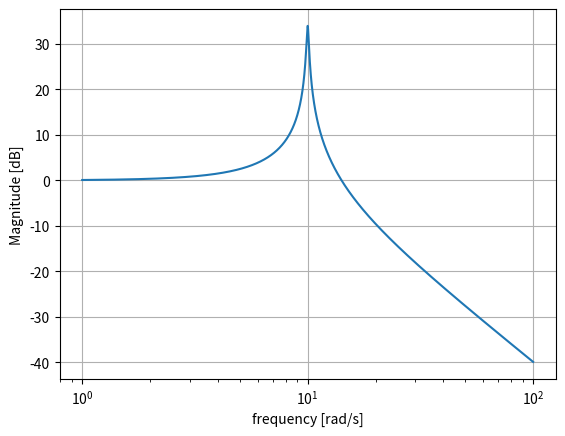
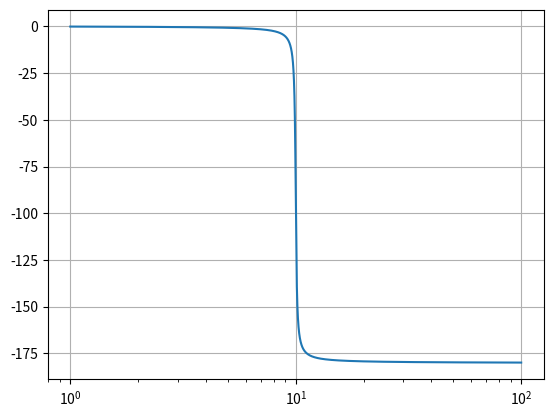

Here is the Python script that generated these plots, in order:
from scipy import signal
import matplotlib.pyplot as plt

if __name__ == '__main__':
    gamma = 100;
    alpha = 0.2
    beta = 100

    sys = signal.TransferFunction([gamma], [1, alpha, beta])
    w, mag, phase = signal.bode(sys,n=1000000)

    plt.figure()
    plt.semilogx(w, mag)    # Bode magnitude plot
    plt.grid()
    plt.xlabel("frequency [rad/s]")
    plt.ylabel("Magnitude [dB]")
    plt.figure()
    plt.semilogx(w, phase)  # Bode phase plot
    plt.grid()
    plt.show()

    sys = sys.to_zpk()
    print(sys)
